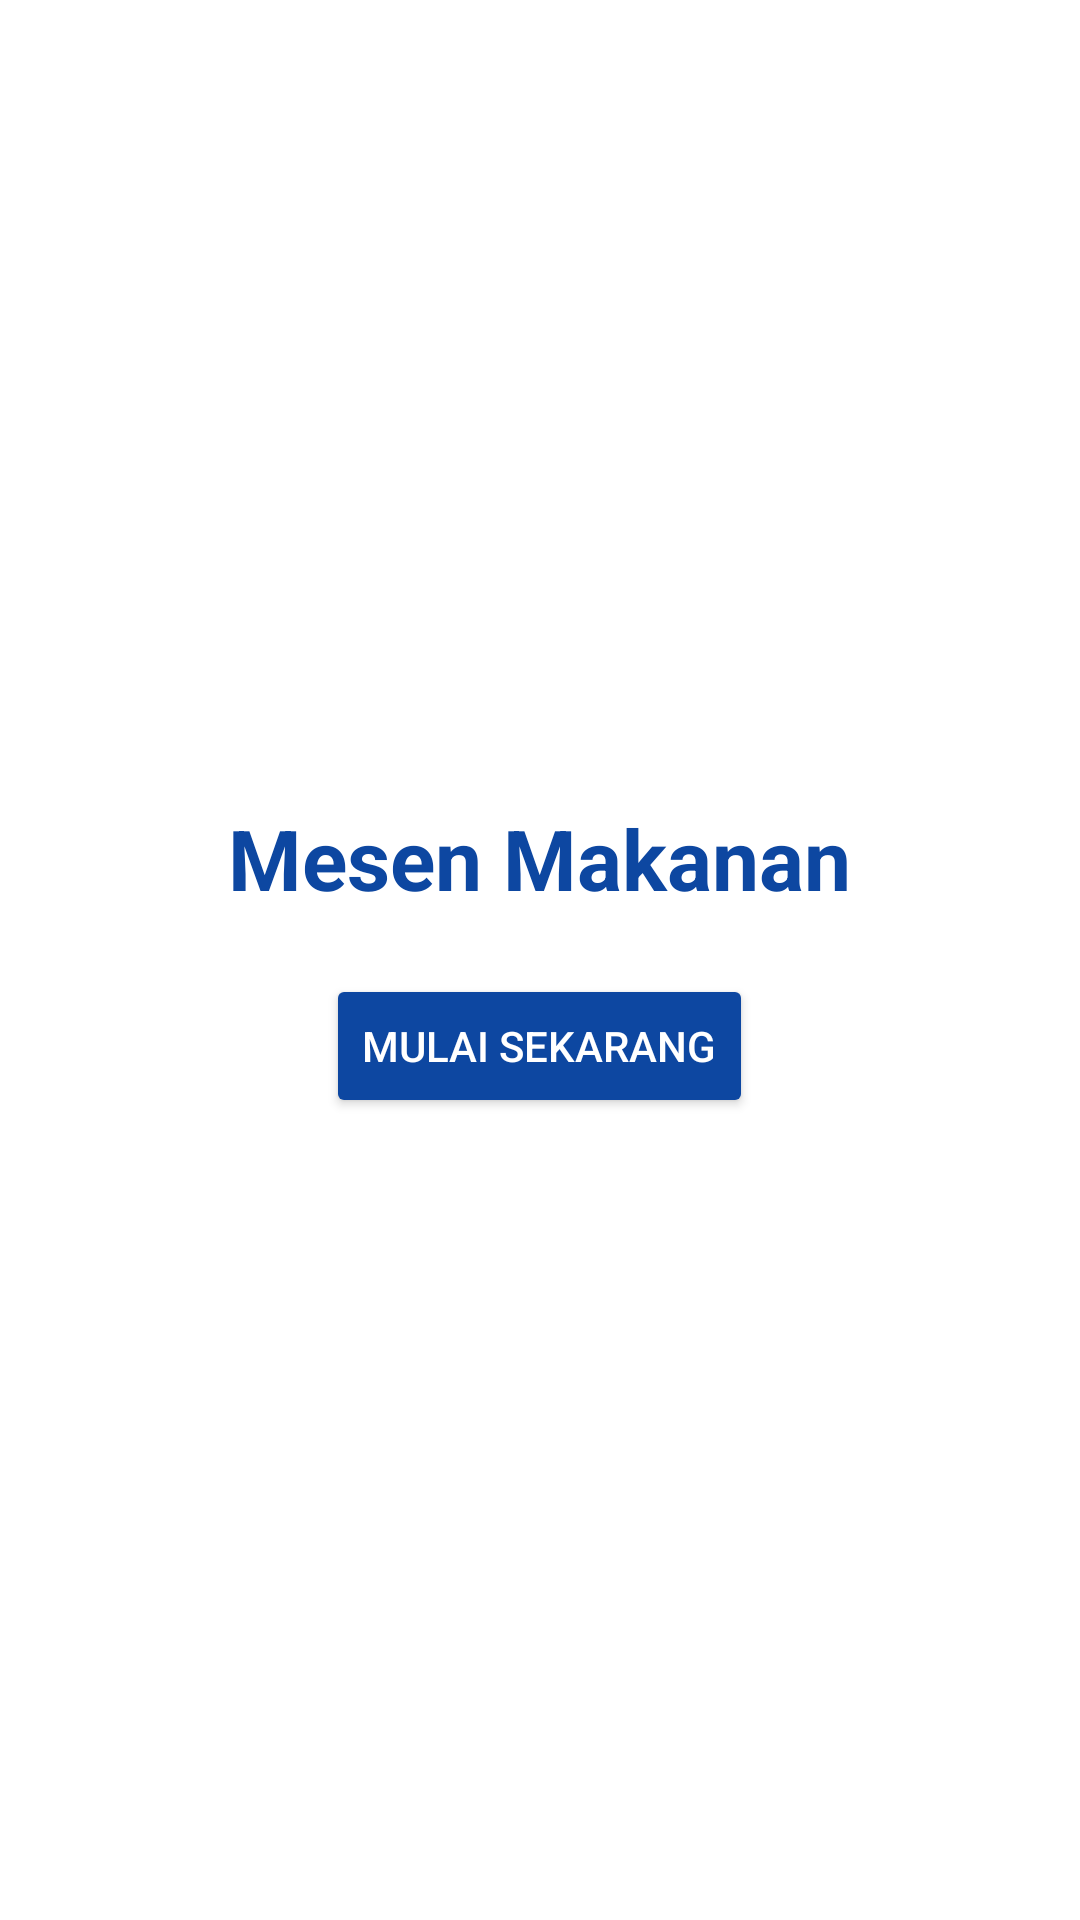

Write the Android layout XML for this screen, with the resource values it uses.
<!-- AndroidManifest.xml: application theme Theme.Tugasmobile3 -->
<!-- res/layout/activity_main.xml -->
<LinearLayout xmlns:android="http://schemas.android.com/apk/res/android"
    android:orientation="vertical"
    android:gravity="center"
    android:background="#FFFFFF"
    android:layout_width="match_parent"
    android:layout_height="match_parent">

    <TextView
        android:text="Mesen Makanan"
        android:textSize="28sp"
        android:textStyle="bold"
        android:textColor="#0D47A1"
        android:layout_marginBottom="20dp"
        android:layout_width="wrap_content"
        android:layout_height="wrap_content"/>

    <Button
        android:id="@+id/btnStart"
        android:text="Mulai Sekarang"
        android:backgroundTint="#0D47A1"
        android:textColor="#FFFFFF"
        android:layout_width="wrap_content"
        android:layout_height="wrap_content"/>
</LinearLayout>
<!-- resources referenced by this layout -->
<resources>
  <style name="Theme.Tugasmobile3" parent="Base.Theme.Tugasmobile3" />
  <style name="Base.Theme.Tugasmobile3" parent="Theme.Material3.DayNight.NoActionBar">
          
          
      </style>
</resources>
